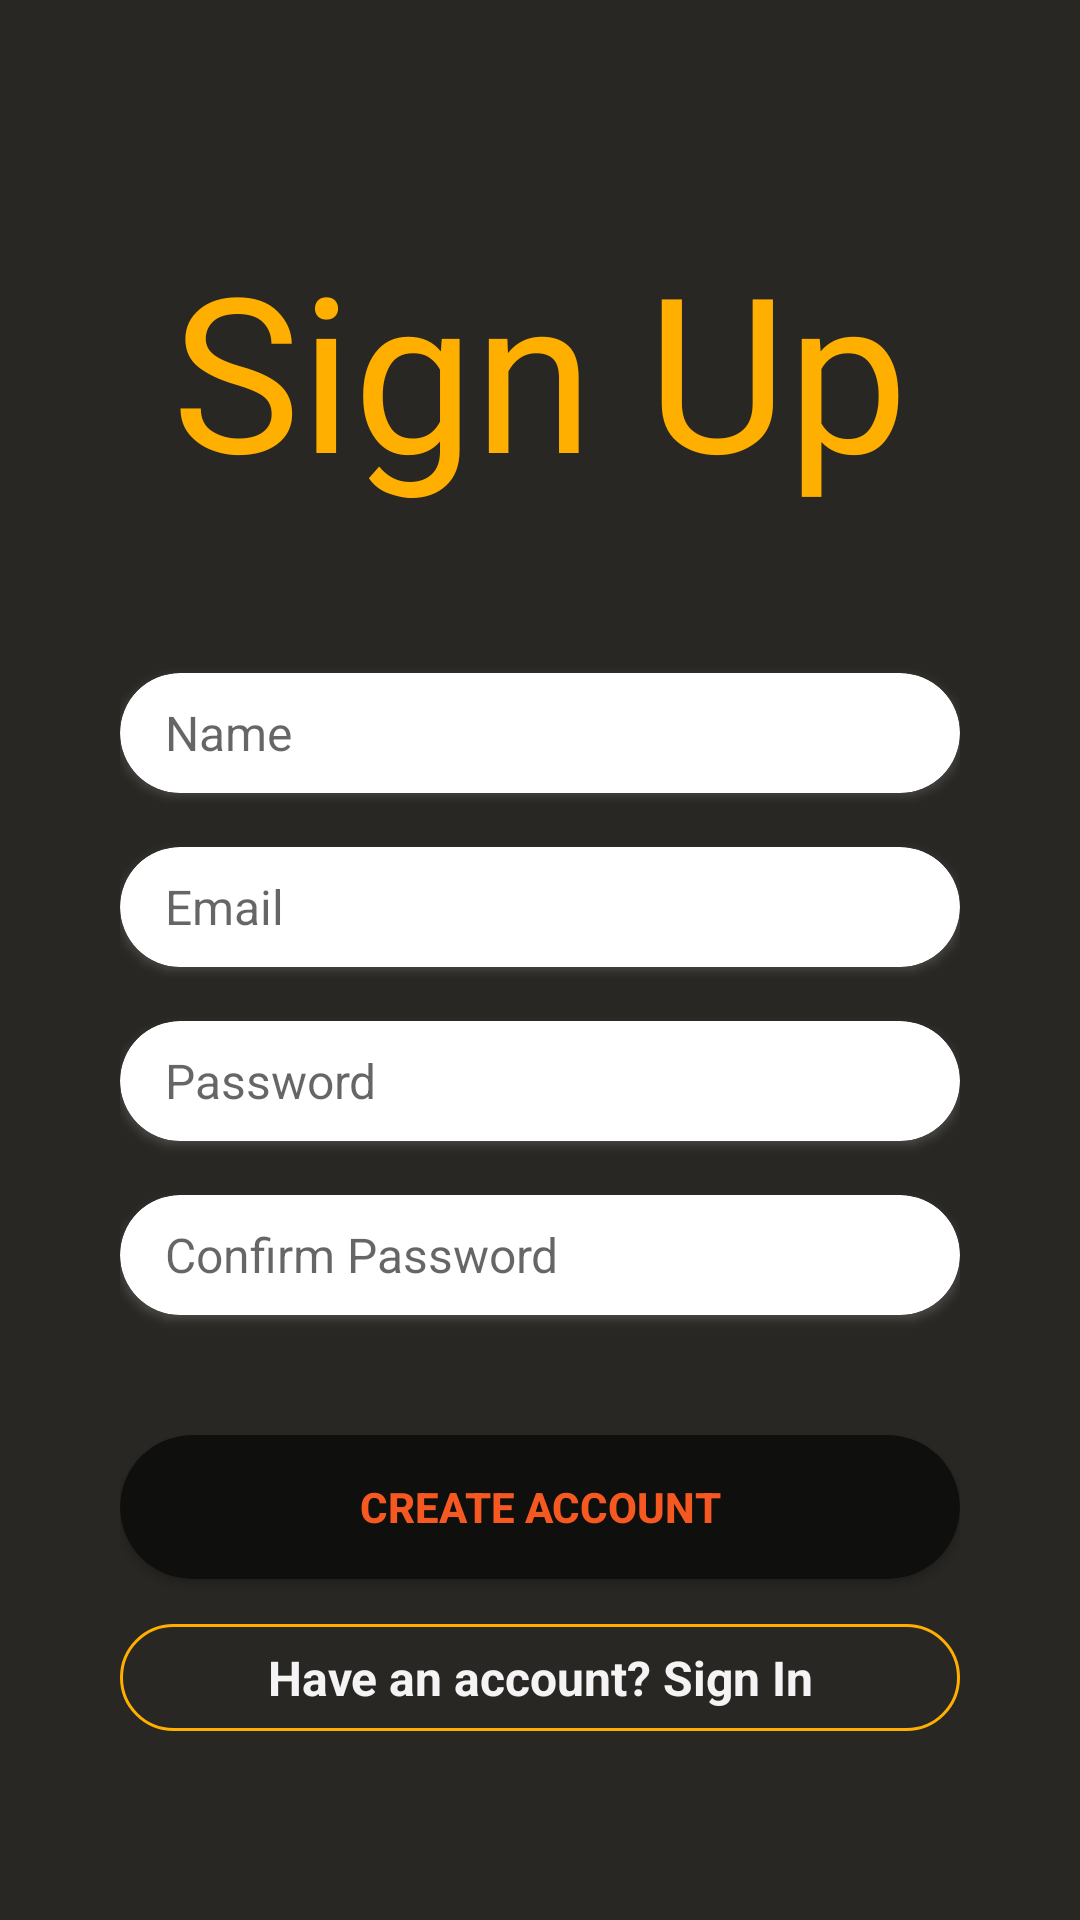

Reconstruct the res/layout file that produces this screen, plus the resources it refers to.
<!-- AndroidManifest.xml: application theme Theme.MellowCourse -->
<!-- res/layout/activity_create_account.xml -->
<?xml version="1.0" encoding="utf-8"?>
<LinearLayout xmlns:android="http://schemas.android.com/apk/res/android"
    xmlns:tools="http://schemas.android.com/tools"
    xmlns:app="http://schemas.android.com/apk/res-auto"
    android:gravity="center"
    android:orientation="vertical"
    android:layout_width="match_parent"
    android:background="#292723"
    android:padding="16dp"
    android:layout_height="match_parent"
    tools:context=".CreateAccountActivity">

    <TextView
        android:layout_width="wrap_content"
        android:layout_height="wrap_content"
        android:text="Sign Up"
        android:fontFamily="@font/nunito_light"
        android:textColor="@color/secondary_MC_1"
        android:textSize="72sp"
        android:elegantTextHeight="true"
        android:shadowColor="@color/grey_MC_100"
        android:layout_marginBottom="20dp"/>

    <ProgressBar
        android:id="@+id/create_acct_progress"
        style="?android:attr/progressBarStyleLarge"
        android:layout_width="56dp"
        android:layout_height="41dp"
        android:visibility="gone" />



    <LinearLayout
        android:id="@+id/acct_login_form"
        android:layout_width="280dp"
        android:layout_height="wrap_content"
        android:orientation="vertical">

        <androidx.cardview.widget.CardView
            android:layout_marginTop="18dp"
            android:layout_width="match_parent"
            android:layout_height="40dp"
            app:cardCornerRadius="20dp"
            android:elevation="20dp"
            android:outlineSpotShadowColor="@color/grey_MC_100"
            tools:targetApi="p">
            <EditText
                android:id="@+id/username_account_signup"
                android:hint="@string/name_hint"
                android:layout_marginStart="15dp"
                android:maxLines="1"
                android:textSize="16sp"
                android:background="@android:color/transparent"
                android:inputType="textPersonName"
                android:layout_width="match_parent"
                android:layout_height="wrap_content"
                android:layout_gravity="center_vertical"/>

        </androidx.cardview.widget.CardView>

        <androidx.cardview.widget.CardView
            android:layout_marginTop="18dp"
            android:layout_width="match_parent"
            android:layout_height="40dp"
            app:cardCornerRadius="20dp"
            android:elevation="20dp"
            android:outlineSpotShadowColor="@color/grey_MC_100"
            tools:targetApi="p">

            <AutoCompleteTextView
                android:id="@+id/email_account_signup"
                android:hint="@string/email"
                android:layout_marginStart="15dp"
                android:maxLines="1"
                android:textSize="16sp"
                android:inputType="textEmailAddress"
                android:background="@android:color/transparent"
                android:layout_width="match_parent"
                android:layout_height="wrap_content"
                android:layout_gravity="center_vertical"/>
        </androidx.cardview.widget.CardView>

        <androidx.cardview.widget.CardView
            android:layout_marginTop="18dp"
            android:layout_width="match_parent"
            android:layout_height="40dp"
            app:cardCornerRadius="20dp"
            android:elevation="20dp"
            android:outlineSpotShadowColor="@color/grey_MC_100"
            tools:targetApi="p">
            <EditText
                android:id="@+id/password_account_signup"
                android:hint="@string/password"
                android:layout_marginStart="15dp"
                android:maxLines="1"
                android:textSize="16sp"
                android:background="@android:color/transparent"
                android:layout_width="match_parent"
                android:layout_height="wrap_content"
                android:layout_gravity="center_vertical" />

        </androidx.cardview.widget.CardView>

        <androidx.cardview.widget.CardView
            android:layout_marginTop="18dp"
            android:layout_width="match_parent"
            android:layout_height="40dp"
            app:cardCornerRadius="20dp"
            android:elevation="20dp"
            android:outlineSpotShadowColor="@color/grey_MC_100"
            tools:targetApi="p">
            <EditText
                android:id="@+id/confPassword_account_signup"
                android:hint="@string/confirm_password"
                android:layout_marginStart="15dp"
                android:maxLines="1"
                android:textSize="16sp"
                android:background="@android:color/transparent"
                android:layout_width="match_parent"
                android:layout_height="wrap_content"
                android:layout_gravity="center_vertical" />

        </androidx.cardview.widget.CardView>


        <androidx.cardview.widget.CardView
            android:layout_marginTop="40dp"
            android:layout_width="match_parent"
            android:layout_height="wrap_content"
            app:cardCornerRadius="100dp"
            android:backgroundTint="@color/primary_MC_3">

            <Button
                android:gravity="center"
                android:id="@+id/create_acct_button_signup"
                android:textColor="@color/accent_MC_1"
                android:background="@android:color/transparent"
                android:text="@string/create_text"
                android:layout_width="match_parent"
                android:layout_height="wrap_content"
                android:textStyle="bold" />

        </androidx.cardview.widget.CardView>

        <TextView
            android:gravity="center"
            android:layout_marginTop="15dp"
            android:id="@+id/already_have_account_signup"
            android:textColor="@color/grey_MC_100"
            android:text="@string/have_account_sign_in"
            android:layout_width="match_parent"
            android:layout_height="wrap_content"
            android:textStyle="bold"
            android:textSize="16sp"
            android:background="@drawable/yellow_outline"
            android:paddingTop="7dp"
            android:paddingBottom="7dp"/>




    </LinearLayout>

</LinearLayout>
<!-- resources referenced by this layout -->
<resources>
  <color name="accent_MC_1">#F55820</color>
  <color name="grey_MC_100">#F4F4F4</color>
  <color name="primary_MC_3">#0F0F0D</color>
  <color name="secondary_MC_1">#FFAF00</color>
  <!-- drawable yellow_outline (drawable) -->
  <?xml version="1.0" encoding="utf-8"?>
  <shape xmlns:android="http://schemas.android.com/apk/res/android">
  
      <stroke android:color="@color/secondary_MC_1"
          android:width="1dp"/>
  
      <corners android:radius="50dp"/>
  
  </shape>
  <string name="confirm_password">Confirm Password</string>
  <string name="create_text">CREATE ACCOUNT</string>
  <string name="email">Email</string>
  <string name="have_account_sign_in">Have an account? Sign In</string>
  <string name="name_hint">Name</string>
  <string name="password">Password</string>
  <style name="Theme.MellowCourse" parent="Theme.MaterialComponents.DayNight.DarkActionBar">
          
          <item name="colorPrimary">@color/primary_MC_1</item>
          <item name="colorPrimaryVariant">@color/primary_MC_2</item>
          <item name="colorOnPrimary">@color/secondary_MC_1</item>
          
          <item name="colorSecondary">@color/secondary_MC_1</item>
          <item name="colorSecondaryVariant">@color/secondary_MC_2</item>
          <item name="colorOnSecondary">@color/accent_MC_1</item>
          
          <item name="android:statusBarColor" tools:targetApi="l">?attr/colorPrimaryVariant</item>
          
          <item name="windowNoTitle">true</item>
      </style>
  <color name="primary_MC_1">#292723</color>
  <color name="primary_MC_2">#1B1A17</color>
  <color name="secondary_MC_2">#F0A500</color>
</resources>
